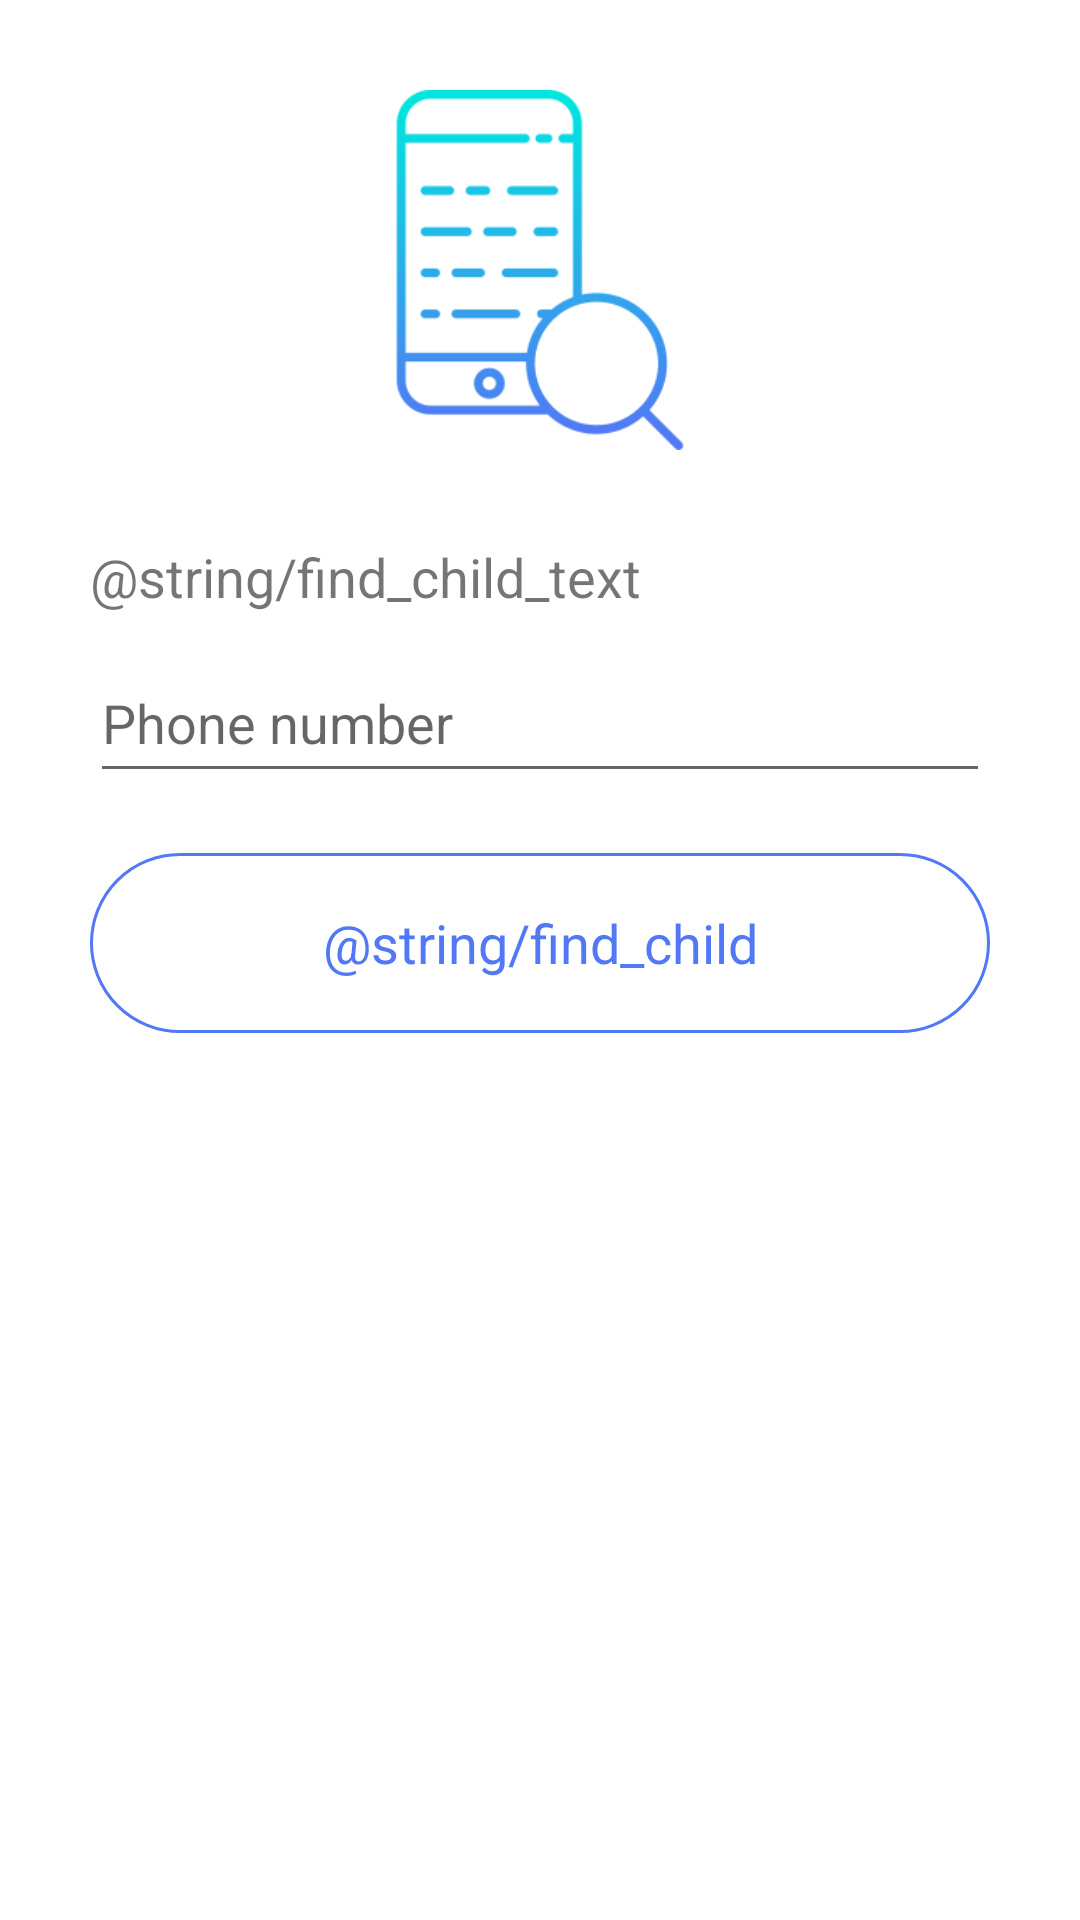

Produce the Android XML layout that renders to this screen, including the resource entries it uses.
<!-- AndroidManifest.xml: application theme Theme.KidZero -->
<!-- res/layout/fragment_add_child.xml -->
<ScrollView
    xmlns:android="http://schemas.android.com/apk/res/android"
    android:orientation="vertical"
    android:background="@drawable/white_up_corner_bg"
    android:layout_width="match_parent"
    android:layout_height="match_parent">

    <LinearLayout
        android:orientation="vertical"
        android:layout_width="match_parent"
        android:layout_height="match_parent"
        android:layout_weight="1">
        <ImageView
            android:layout_marginTop="30sp"
            android:src="@mipmap/search"
            android:layout_width="match_parent"
            android:layout_height="120sp"></ImageView>

        <TextView
            android:id="@+id/deviceNameTextView"
            android:layout_marginTop="30sp"
            android:textSize="18sp"
            android:gravity="center|left"
            android:text="@string/find_child_text"
            android:layout_marginHorizontal="30sp"
            android:layout_width="match_parent"
            android:layout_height="wrap_content"></TextView>

        <EditText
            android:phoneNumber="true"
            android:id="@+id/customKidNameEditText"
            android:maxLength="25"
            android:hint="@string/phone_num"
            android:layout_marginTop="10sp"
            android:layout_marginBottom="20sp"
            android:layout_marginHorizontal="30sp"
            android:layout_width="match_parent"
            android:layout_height="50sp"
            android:singleLine="true"></EditText>

        <RelativeLayout
            android:id="@+id/setDefaultName"
            android:layout_marginBottom="30sp"
            android:layout_marginHorizontal="30sp"
            android:background="@drawable/stroke_button"
            android:layout_width="match_parent"
            android:layout_height="wrap_content">
            <TextView
                android:textColor="@color/light_purple"
                android:textSize="18sp"
                android:gravity="center"
                android:text="@string/find_child"
                android:layout_width="match_parent"
                android:layout_height="60sp"></TextView>
        </RelativeLayout>
    </LinearLayout>


</ScrollView>
<!-- resources referenced by this layout -->
<resources>
  <color name="light_purple">#5278F5</color>
  <!-- drawable stroke_button (drawable) -->
  <ripple xmlns:android="http://schemas.android.com/apk/res/android"
      android:color="?colorControlHighlight">
  
      <item>
          <shape android:shape="rectangle">
  
              <solid android:color="@color/white" />
  
              <stroke
                  android:width="1dp"
                  android:color="@color/light_purple" />
              <corners
                  android:bottomRightRadius="40sp"
                  android:bottomLeftRadius="40sp"
                  android:topRightRadius="40sp"
                  android:topLeftRadius="40sp"></corners>
          </shape>
      </item>
  </ripple>
  <!-- drawable white_up_corner_bg (drawable) -->
  <?xml version="1.0" encoding="utf-8"?>
  <selector xmlns:android="http://schemas.android.com/apk/res/android">
      <item>
          <shape>
              <gradient
                  android:startColor="@color/white"
                  android:endColor="@color/white" />
              <corners
                  android:topLeftRadius="20sp"
                  android:topRightRadius="20sp"/>
          </shape>
      </item>
  </selector>
  <!-- mipmap search: png bitmap (mipmap-xxhdpi, 21914 bytes) -->
  <string name="phone_num">Phone number</string>
  <style name="Theme.KidZero" parent="Theme.MaterialComponents.DayNight.DarkActionBar">
          
          <item name="colorAccent">@color/light_purple</item>
          <item name="colorPrimary">@color/purple_500</item>
          <item name="colorPrimaryVariant">@color/light_purple</item>
          <item name="colorOnPrimary">@color/white</item>
          
          <item name="colorSecondary">@color/teal_200</item>
          <item name="colorSecondaryVariant">@color/teal_700</item>
          <item name="colorOnSecondary">@color/black</item>
          
          <item name="android:statusBarColor" tools:targetApi="l">?attr/colorPrimaryVariant</item>
          
      </style>
  <color name="white">#FFFFFFFF</color>
  <color name="purple_500">#FF6200EE</color>
  <color name="teal_200">#FF03DAC5</color>
  <color name="teal_700">#FF018786</color>
  <color name="black">#FF000000</color>
</resources>
